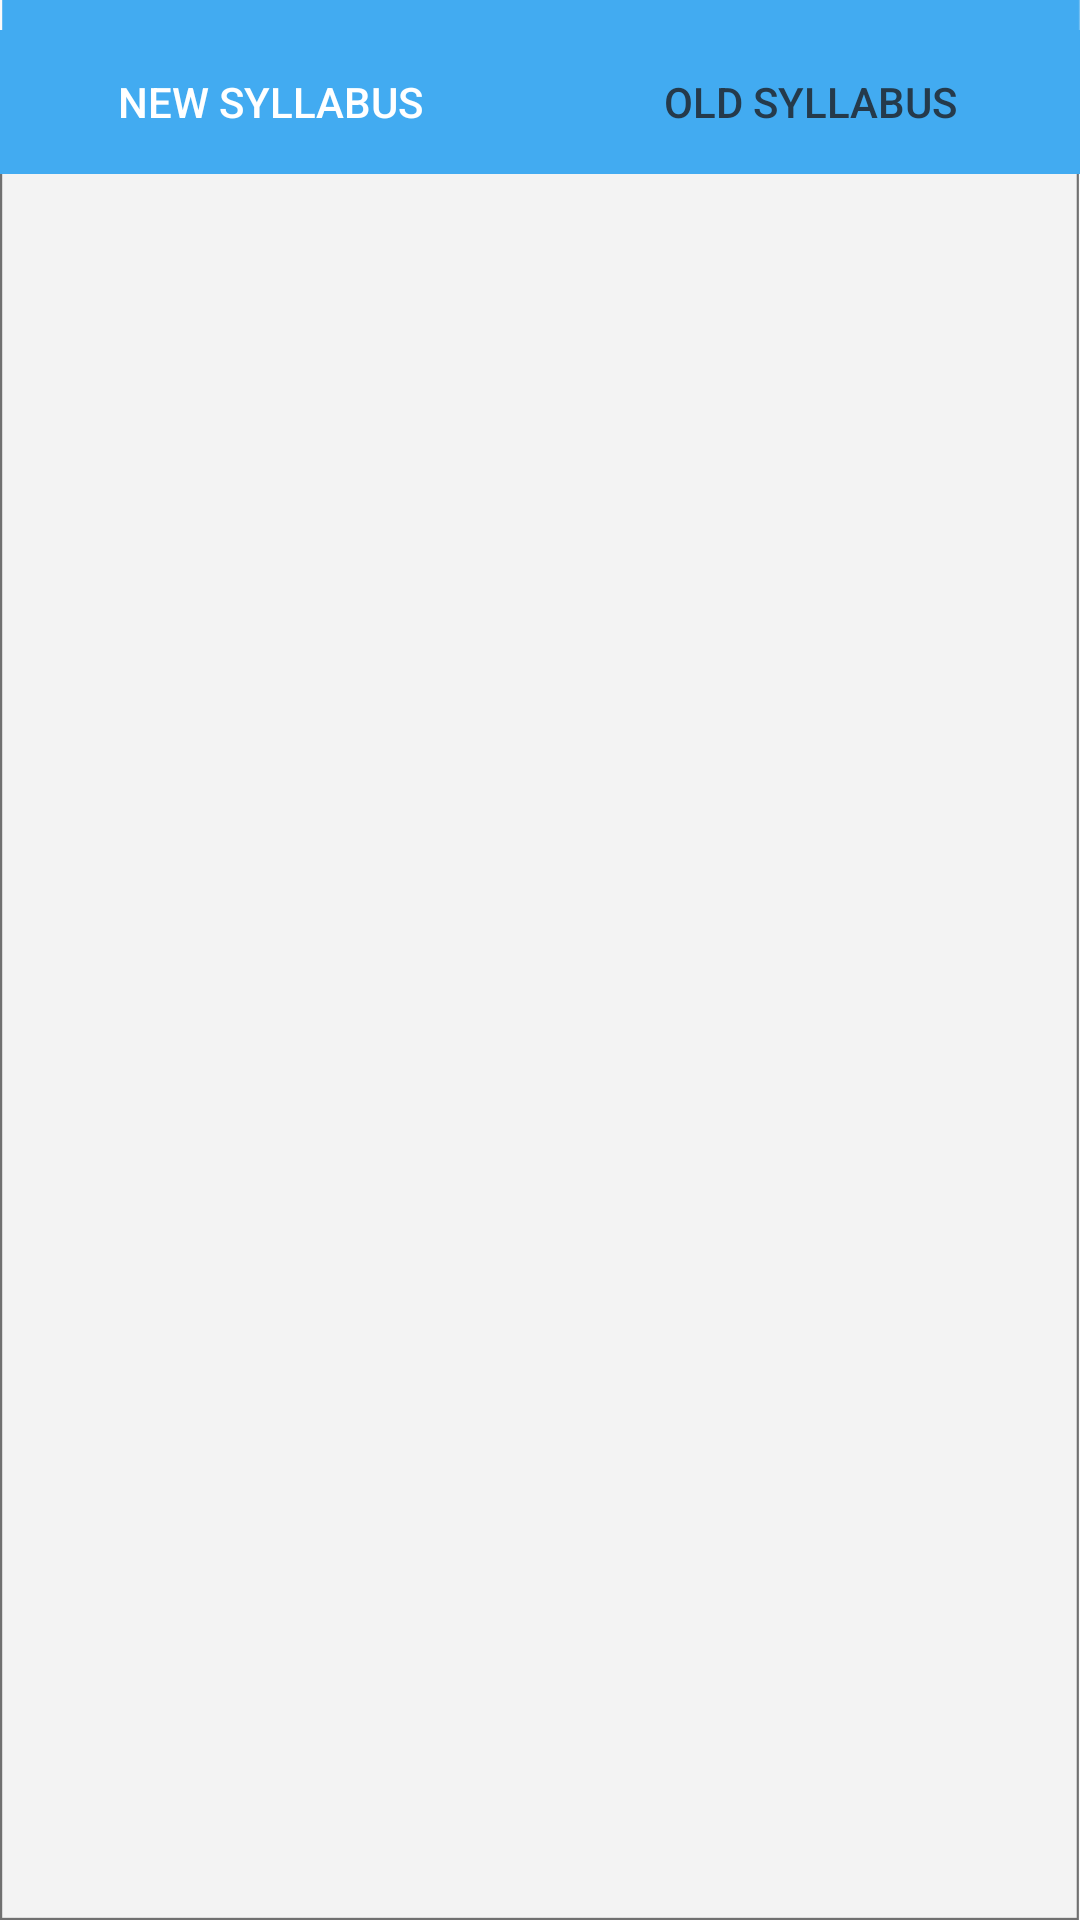

The Android layout XML behind this screen, and the referenced resources:
<!-- AndroidManifest.xml: application theme AppTheme -->
<!-- res/layout/activity_all_courses.xml -->
<?xml version="1.0" encoding="utf-8"?>
<androidx.constraintlayout.widget.ConstraintLayout xmlns:android="http://schemas.android.com/apk/res/android"
    xmlns:app="http://schemas.android.com/apk/res-auto"
    xmlns:tools="http://schemas.android.com/tools"
    style="@style/Custom"
    android:layout_width="match_parent"
    android:layout_height="match_parent"
    tools:context=".Student.all_courses"
    android:background="@drawable/general_background">



    <androidx.viewpager.widget.ViewPager
        android:id="@+id/viewPagerSyllabus"
        android:layout_width="match_parent"
        android:layout_height="match_parent"
        app:layout_constraintStart_toStartOf="parent"
        android:layout_marginTop="10dp"
        tools:layout_editor_absoluteX="0dp">

        <com.google.android.material.tabs.TabLayout

            android:id="@+id/tabs"
            android:layout_width="match_parent"
            android:layout_height="wrap_content"
            app:tabSelectedTextColor="@color/white"
            app:tabTextColor="@color/grey"
            app:tabBackground="@color/blue"
            tools:ignore="MissingConstraints">

            <com.google.android.material.tabs.TabItem
                android:id="@+id/tabNewsyl"
                android:layout_width="wrap_content"
                android:layout_height="wrap_content"
                android:text="New Syllabus" />

            <com.google.android.material.tabs.TabItem
                android:id="@+id/tabOldsyl"
                android:layout_width="wrap_content"
                android:layout_height="wrap_content"
                android:text="Old Syllabus" />

        </com.google.android.material.tabs.TabLayout>
    </androidx.viewpager.widget.ViewPager>


</androidx.constraintlayout.widget.ConstraintLayout>
<!-- resources referenced by this layout -->
<resources>
  <color name="blue">#42ABF1</color>
  <color name="grey">#253A4B</color>
  <color name="white">#FFFFFF</color>
  <!-- drawable general_background: png bitmap (drawable-hdpi, 10487 bytes) -->
  <style name="Custom" parent="android:Theme.DeviceDefault.Dialog">
          <item name="DialogTitleAppearance">@android:style/TextAppearance.Medium</item>
          <item name="DialogTitleText">Please Wait...</item>
          <item name="DialogSpotColor">@color/colorPrimary</item>
          <item name="DialogSpotCount">5</item>
      </style>
  <style name="AppTheme" parent="Theme.AppCompat.Light.NoActionBar">
          <item name="colorPrimary">@color/colorPrimary</item>
          <item name="colorPrimaryDark">@color/colorPrimaryDark</item>
          <item name="colorAccent">@color/colorAccent</item>
      </style>
  <color name="colorPrimary">#42ABF1</color>
  <color name="colorPrimaryDark">#42ABF1</color>
  <color name="colorAccent">#42ABF1</color>
</resources>
